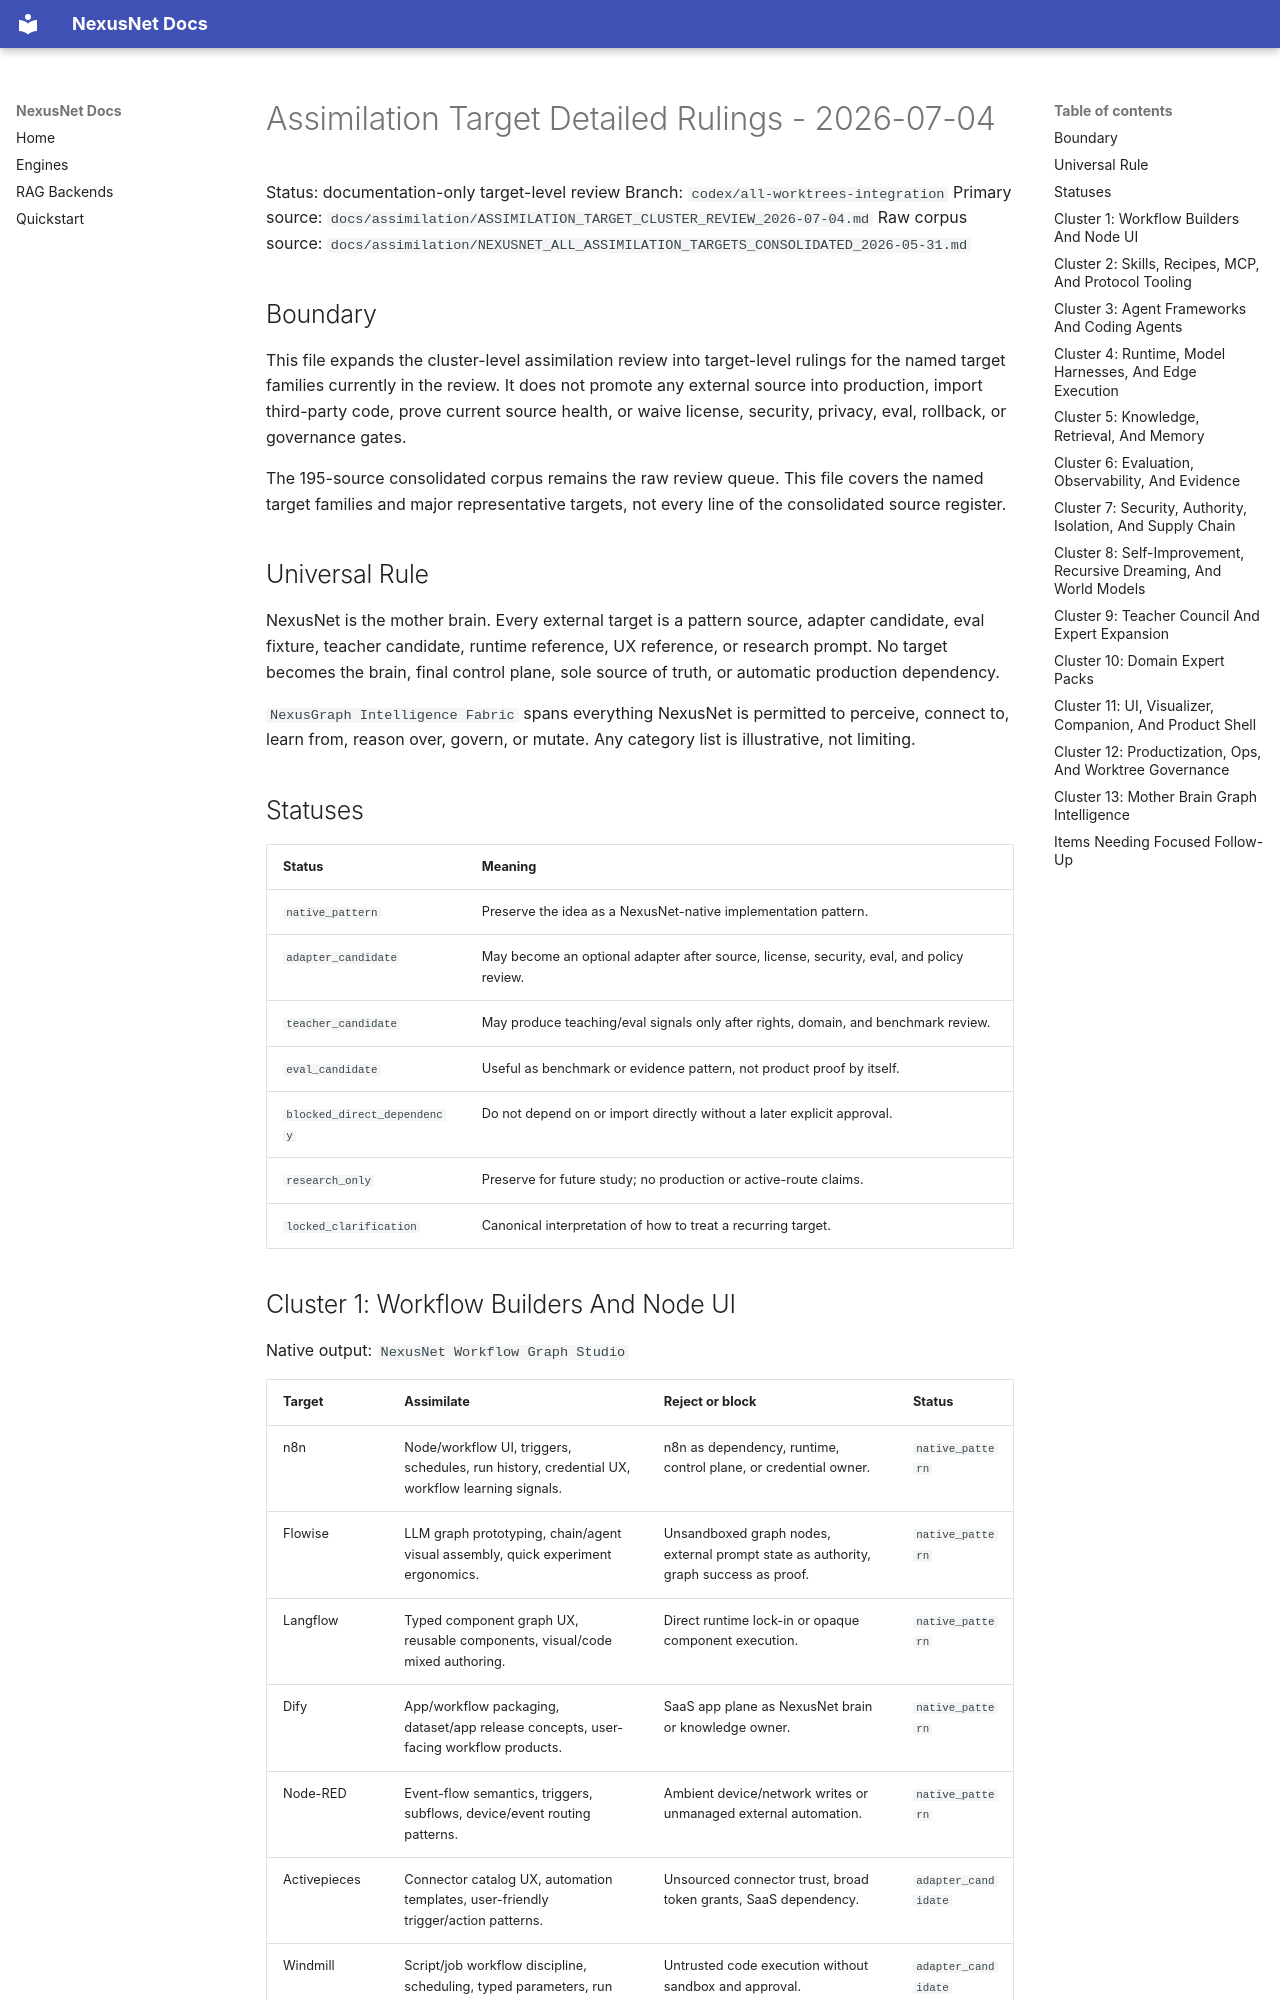

repository: Zevas1993/NexusNet · page: assimilation/ASSIMILATION_TARGET_DETAILED_RULINGS_2026-07-04/index.html · generator: mkdocs

# Assimilation Target Detailed Rulings - 2026-07-04

Status: documentation-only target-level review
Branch: `codex/all-worktrees-integration`
Primary source: `docs/assimilation/ASSIMILATION_TARGET_CLUSTER_REVIEW_2026-07-04.md`
Raw corpus source: `docs/assimilation/NEXUSNET_ALL_ASSIMILATION_TARGETS_CONSOLIDATED_2026-05-31.md`

## Boundary

This file expands the cluster-level assimilation review into target-level rulings for the named target families currently in the review. It does not promote any external source into production, import third-party code, prove current source health, or waive license, security, privacy, eval, rollback, or governance gates.

The 195-source consolidated corpus remains the raw review queue. This file covers the named target families and major representative targets, not every line of the consolidated source register.

## Universal Rule

NexusNet is the mother brain. Every external target is a pattern source, adapter candidate, eval fixture, teacher candidate, runtime reference, UX reference, or research prompt. No target becomes the brain, final control plane, sole source of truth, or automatic production dependency.

`NexusGraph Intelligence Fabric` spans everything NexusNet is permitted to perceive, connect to, learn from, reason over, govern, or mutate. Any category list is illustrative, not limiting.

## Statuses

| Status | Meaning |
| --- | --- |
| `native_pattern` | Preserve the idea as a NexusNet-native implementation pattern. |
| `adapter_candidate` | May become an optional adapter after source, license, security, eval, and policy review. |
| `teacher_candidate` | May produce teaching/eval signals only after rights, domain, and benchmark review. |
| `eval_candidate` | Useful as benchmark or evidence pattern, not product proof by itself. |
| `blocked_direct_dependency` | Do not depend on or import directly without a later explicit approval. |
| `research_only` | Preserve for future study; no production or active-route claims. |
| `locked_clarification` | Canonical interpretation of how to treat a recurring target. |
